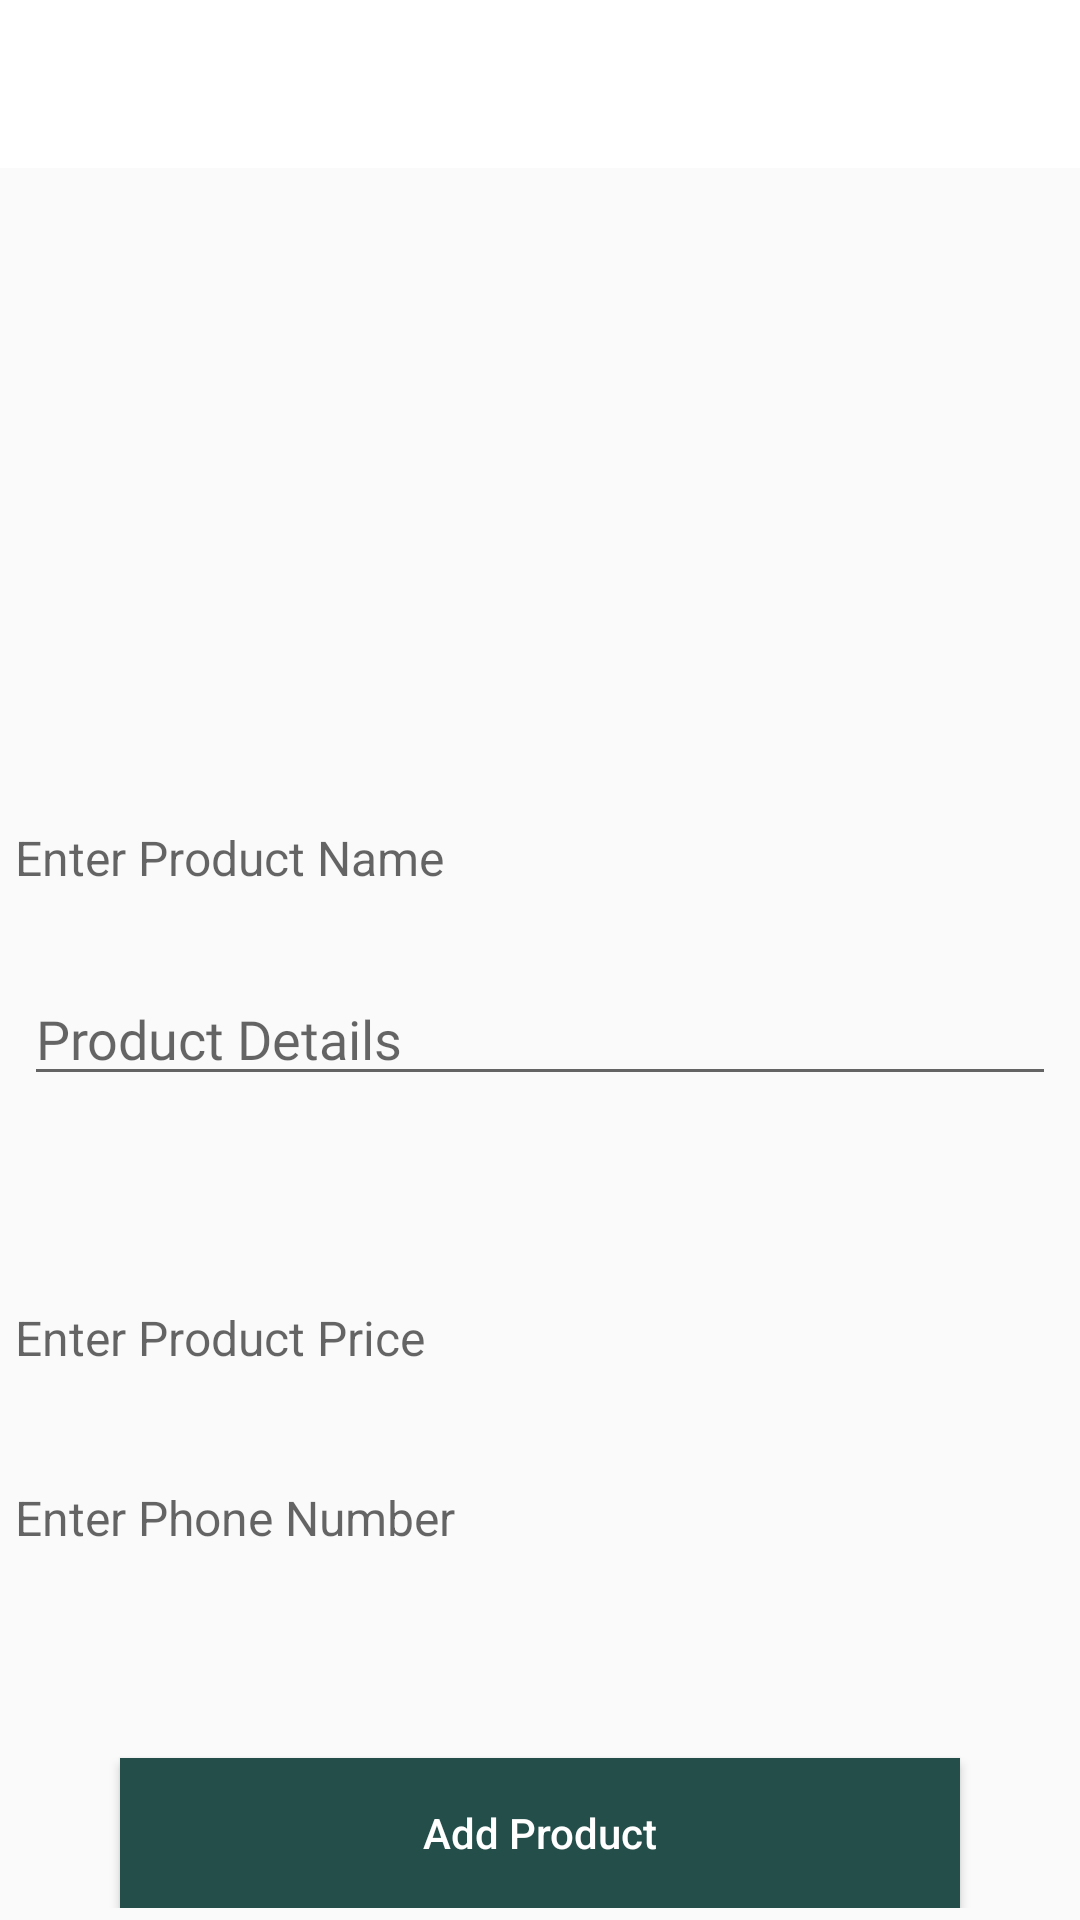

Android layout source for this screen:
<!-- AndroidManifest.xml: application theme AppTheme -->
<!-- res/layout/activity_step_2.xml -->
<?xml version="1.0" encoding="utf-8"?>
<RelativeLayout
    xmlns:android="http://schemas.android.com/apk/res/android"
    xmlns:app="http://schemas.android.com/apk/res-auto"
    xmlns:tools="http://schemas.android.com/tools"
    android:layout_width="match_parent"
    android:layout_height="match_parent"
    tools:context=".Step_2">
    <androidx.appcompat.widget.Toolbar
        android:background="@color/white"
        app:titleTextColor="@color/toolbar"
        android:id="@+id/profile_toolbar"
        android:layout_width="match_parent"
        android:layout_height="?attr/actionBarSize">

    </androidx.appcompat.widget.Toolbar>
    <ScrollView
        android:layout_below="@id/profile_toolbar"
        android:layout_width="match_parent"
        android:layout_height="match_parent"
        >
        <LinearLayout
            android:layout_width="match_parent"
            android:layout_height="match_parent"
            >
            <LinearLayout
                android:layout_below="@id/profile_toolbar"
                android:layout_width="match_parent"
                android:layout_height="wrap_content"
                android:orientation="vertical">

                <ImageView
                    android:id="@+id/productimage"
                    android:layout_width="match_parent"
                    android:layout_height="200dp"
                    android:src="@drawable/loading"/>

                <EditText
                    android:layout_width="match_parent"
                    android:layout_height="50dp"
                    android:textColor="@color/black"
                    android:textSize="16dp"
                    android:inputType="text"
                    android:id="@+id/product_name"
                    android:background="@drawable/border"

                    android:hint="Enter Product Name "
                    android:layout_margin="5dp"
                    android:gravity="center_vertical"
                    android:textAlignment="viewStart"
                    android:textAllCaps="false"
                    android:textStyle="normal"
                    android:layout_centerVertical="true"
                    ></EditText>
                <ScrollView
                    android:layout_width="match_parent"
                    android:layout_height="match_parent"
                    >
                    <LinearLayout
                        android:layout_width="match_parent"
                        android:layout_height="250dp"
                        >
                        <androidx.core.widget.NestedScrollView
                            app:layout_behavior="@string/appbar_scrolling_view_behavior"
                            android:layout_width="match_parent"
                            android:background="@drawable/border"
                            android:layout_height="100dp">

                            <EditText
                                android:gravity="start"
                                android:hint="Product Details"
                                android:inputType="text"
                                android:id="@+id/product_des"
                                android:layout_width="match_parent"
                                android:layout_height="250dp"
                                android:layout_marginBottom="8dp"
                                android:layout_marginStart="8dp"
                                android:layout_marginEnd="8dp"
                                android:layout_marginTop="8dp"
                                android:fontFamily="@font/circular_std_book"

                                android:textAlignment="textStart"
                                android:textSize="18sp"
                                app:layout_constraintBottom_toBottomOf="parent"
                                app:layout_constraintEnd_toEndOf="parent"
                                app:layout_constraintStart_toStartOf="parent"
                                app:layout_constraintTop_toBottomOf="@+id/linearLayout2" />
                        </androidx.core.widget.NestedScrollView>
                    </LinearLayout>
                </ScrollView>
                <EditText
                    android:layout_width="match_parent"
                    android:layout_height="50dp"
                    android:textColor="@color/black"
                    android:textSize="16dp"
                    android:inputType="numberDecimal"
                    android:id="@+id/porduct_price"
                    android:background="@drawable/border"

                    android:hint="Enter Product Price "
                    android:layout_margin="5dp"
                    android:gravity="center_vertical"
                    android:textAlignment="viewStart"
                    android:textAllCaps="false"
                    android:textStyle="normal"
                    android:layout_centerVertical="true"
                    ></EditText>
                <EditText
                    android:layout_width="match_parent"
                    android:layout_height="50dp"
                    android:textColor="@color/black"
                    android:textSize="16dp"
                    android:id="@+id/phone"
                    android:inputType="phone"
                    android:background="@drawable/border"

                    android:hint="Enter Phone Number  "
                    android:layout_margin="5dp"
                    android:gravity="center_vertical"
                    android:textAlignment="viewStart"
                    android:textAllCaps="false"
                    android:textStyle="normal"
                    android:layout_centerVertical="true"
                    ></EditText>
                <Button
                    android:layout_marginTop="50dp"
                    android:layout_width="match_parent"
                    android:layout_height="50dp"
                    android:layout_marginLeft="40dp"
                    android:layout_marginRight="40dp"
                    android:text="Add Product"
                    android:id="@+id/add_product"
                    android:textAllCaps="false"
                    android:textColor="@color/white"
                    android:background="@color/toolbar"
                    ></Button>
            </LinearLayout>
        </LinearLayout>
    </ScrollView>


</RelativeLayout>
<!-- resources referenced by this layout -->
<resources>
  <color name="toolbar">#244E4A</color>
  <style name="AppTheme" parent="Theme.AppCompat.Light.DarkActionBar">
          
          <item name="colorPrimary">@color/colorPrimary</item>
          <item name="colorPrimaryDark">@color/colorPrimaryDark</item>
          <item name="colorAccent">@color/colorAccent</item>
      </style>
  <color name="colorPrimary">#e67e22</color>
  <color name="colorPrimaryDark">#d35400</color>
  <color name="colorAccent">#fff</color>
  <!-- not gathered from this repository: default colours our renderer supplied (Android Studio template values) -->
  <color name="black">#FF000000</color>
  <color name="white">#FFFFFFFF</color>
</resources>
